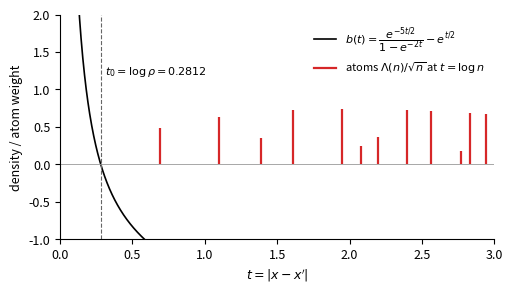

The matplotlib source for this figure: (Note: this script raises an exception after producing the figure.)
#!/usr/bin/env python3
"""Figures for the Weil-positivity structure paper. All numbers computed here from definitions,
except the finite-window bottoms (Fig. 3) and trial constants (Fig. 4), which are copied from the
arb-certified caches recorded in docs/Progress_Log.md (2026-09-04/05)."""
import numpy as np, mpmath as mp, matplotlib
matplotlib.use("Agg"); import matplotlib.pyplot as plt
mp.mp.dps = 30
OUT = "paper_weil/figures/"
plt.rcParams.update({"font.size": 9, "figure.dpi": 200, "axes.spines.top": False, "axes.spines.right": False})

# ---- Fig 1: the signed measure nu -------------------------------------------------------------
rho = float(mp.findroot(lambda y: y**3 - y - 1, 1.3)); t0 = np.log(rho)
t = np.linspace(0.02, 3.0, 1500)
b = np.exp(-2.5*t)/(1-np.exp(-2*t)) - np.exp(t/2)
def mangoldt(n):
    for p in range(2, n+1):
        if n % p == 0:
            k = n
            while k % p == 0: k //= p
            return np.log(p) if k == 1 else 0.0
    return 0.0
ns = [n for n in range(2, 21) if mangoldt(n) > 0]
fig, ax = plt.subplots(figsize=(5.2, 3.0))
ax.plot(t, b, color="k", lw=1.2, label=r"$b(t)=\dfrac{e^{-5t/2}}{1-e^{-2t}}-e^{t/2}$")
ax.axhline(0, color="0.6", lw=0.6); ax.axvline(t0, color="0.4", ls="--", lw=0.8)
ax.text(t0+0.03, 1.2, r"$t_0=\log\rho=%.4f$" % t0, fontsize=8)
for n in ns:
    ax.vlines(np.log(n), 0, mangoldt(n)/np.sqrt(n), color="C3", lw=1.6)
ax.plot([], [], color="C3", lw=1.6, label=r"atoms $\Lambda(n)/\sqrt{n}$ at $t=\log n$")
ax.set_ylim(-1.0, 2.0); ax.set_xlim(0, 3.0); ax.set_xlabel(r"$t=|x-x'|$"); ax.set_ylabel(r"density / atom weight")
ax.legend(loc="upper right", frameon=False, fontsize=8); fig.tight_layout(); fig.savefig(OUT+"fig1_signed_measure.pdf"); plt.close(fig)

# ---- Fig 2: canonical test f0 and Xi ----------------------------------------------------------
h = lambda u: (mp.pi**2*u**4 - 1.5*mp.pi*u**2)*mp.e**(-mp.pi*u**2)
def Phi(x):
    x = abs(mp.mpf(x)); return 4*mp.e**(x/2)*mp.nsum(lambda n: h(n*mp.e**x), [1, mp.inf])
xs = np.linspace(-2.2, 2.2, 441); ph = np.array([float(Phi(x)) for x in xs])
A = float(mp.sqrt(mp.quad(lambda x: Phi(x)**2, [-6, -1, 0, 1, 6])))
xi = lambda s: (s-1)*mp.pi**(-s/2)*mp.gamma(s/2+1)*mp.zeta(s)
zs = np.linspace(0, 40, 801); Xi = np.array([float(mp.re(xi(mp.mpf(1)/2 + 1j*z))) for z in zs])
fig, (a1, a2) = plt.subplots(1, 2, figsize=(6.4, 2.6))
a1.plot(xs, ph/A, "k", lw=1.2); a1.set_xlabel(r"$x=\log u$"); a1.set_ylabel(r"$f_0(x)=\Phi(x)/\|\Phi\|_2$"); a1.set_title(r"canonical test, $\|\Phi\|_2=%.6f$" % A, fontsize=8)
a2.plot(zs, Xi/Xi[0], "k", lw=1.0); a2.axhline(0, color="0.6", lw=0.6); a2.set_xlabel(r"$z$"); a2.set_ylabel(r"$\Xi(z)/\Xi(0)$"); a2.set_title(r"$\widehat{f_0}=\Xi/\|\Phi\|_2$", fontsize=8)
a2.set_ylim(-0.02, 1.02)
fig.tight_layout(); fig.savefig(OUT+"fig2_canonical_test.pdf"); plt.close(fig)

# ---- Fig 3: window bottoms lambda_1(m,N) (arb-certified caches, Progress_Log 2026-09-04/05) ------
data = {13: [(13, None), (60, 1.0e-58), (120, 3.484e-59)],
        23: [(90, 1.9e-103), (110, 4.34e-109), (130, 8.2e-112), (145, 2.4e-112), (160, 1.8e-112)],
        43: [(43, 1.0e-90), (86, 2.2e-137), (130, 7.8e-170), (170, 1.4e-190), (215, 2.1e-206), (260, 5.8e-216), (300, 1.06e-219), (340, 2.62e-220), (380, 2.062e-220), (420, 1.871e-220), (460, 1.731e-220)]}
fig, ax = plt.subplots(figsize=(5.2, 3.0))
for m, pts in data.items():
    N = [p[0]/m for p in pts if p[1]]; L = [np.log10(p[1]) for p in pts if p[1]]
    ax.plot(N, L, "o-", ms=3.5, lw=1, label=r"$m=\lambda^2=%d$" % m)
ax.set_xlabel(r"$N/m$ (window width in modes)"); ax.set_ylabel(r"$\log_{10}\lambda_1(m,N)$")
ax.legend(frameon=False, fontsize=8); ax.set_title("bottom of the window form saturates at $N^*\\approx 4.6m,\\ 6.3m,\\ 8m$", fontsize=8)
fig.tight_layout(); fig.savefig(OUT+"fig3_window_bottoms.pdf"); plt.close(fig)

# ---- Fig 4: trial second jet constant a_m m -> 1/(16 pi) --------------------------------------
ms = np.array([13, 23, 43, 83]); am = np.array([0.020307, 0.020123, 0.020016, 0.0199568])
fig, ax = plt.subplots(figsize=(4.6, 2.8))
ax.plot(1/ms, am, "ko", ms=4, label=r"measured $a_m$")
xx = np.linspace(0, 0.08, 50); ax.plot(xx, 1/(16*np.pi) + 13/(256*np.pi**2)*xx, "k--", lw=0.9, label=r"$\frac{1}{16\pi}+\frac{13}{256\pi^2 m}$")
ax.set_xlabel(r"$1/m$"); ax.set_ylabel(r"$a_m=m\,(\kappa_\Xi-\kappa(k_\lambda))$"); ax.legend(frameon=False, fontsize=8)
fig.tight_layout(); fig.savefig(OUT+"fig4_trial_jet.pdf"); plt.close(fig)
print("A=", A, "t0=", t0, "rho=", rho, "13/(256pi^2)=", 13/(256*np.pi**2), "1/(16pi)=", 1/(16*np.pi))
